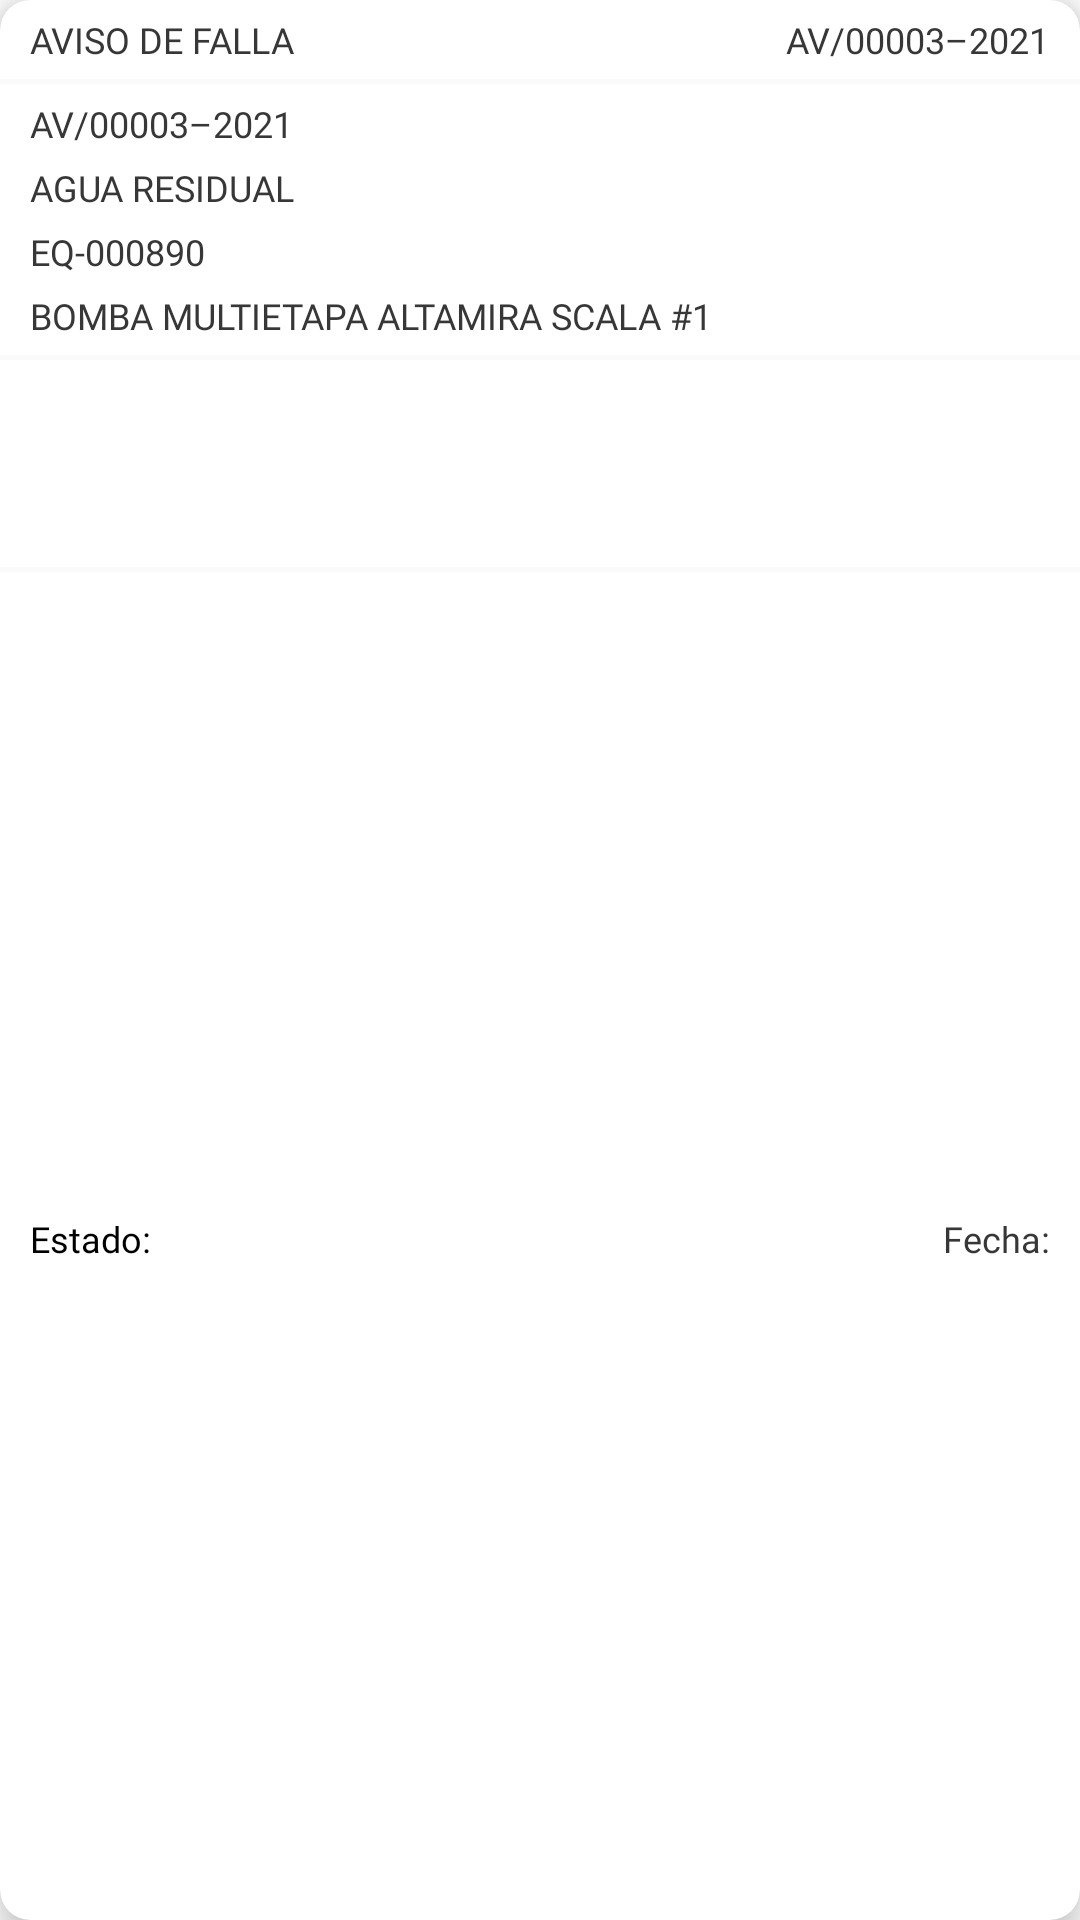

This screen was rendered from an Android layout file. Write that file and the resources it references.
<!-- AndroidManifest.xml: application theme AppTheme -->
<!-- res/layout/cardview_avisos.xml -->
<?xml version="1.0" encoding="utf-8"?>
<com.google.android.material.card.MaterialCardView xmlns:android="http://schemas.android.com/apk/res/android"
    xmlns:app="http://schemas.android.com/apk/res-auto"
    xmlns:tools="http://schemas.android.com/tools"
    android:id="@+id/card"
    android:layout_width="match_parent"
    android:layout_height="wrap_content"
    android:layout_margin="10dp"
    app:cardBackgroundColor="@color/colorWhite"
    app:cardCornerRadius="10dp"
    app:cardElevation="8dp"
    tools:context=".ui.adapters.AvisoAdapter">

    <androidx.constraintlayout.widget.ConstraintLayout
        android:layout_width="match_parent"
        android:layout_height="match_parent">

        <TextView
            android:id="@+id/textView1"
            android:layout_width="wrap_content"
            android:layout_height="wrap_content"
            android:layout_marginStart="10dp"
            android:layout_marginTop="5dp"
            android:fontFamily="@font/opensans_semibold"
            android:text="@string/title_aviso_falla"
            android:textColor="@color/colorAccent"
            android:textSize="12sp"
            app:layout_constraintStart_toStartOf="parent"
            app:layout_constraintTop_toTopOf="parent" />

        <TextView
            android:id="@+id/textView2"
            android:layout_width="wrap_content"
            android:layout_height="wrap_content"
            android:layout_marginTop="5dp"
            android:layout_marginEnd="10dp"
            android:fontFamily="@font/opensans_regular"
            android:text="@string/title_codigo"
            android:textColor="@color/colorAccent"
            android:textSize="12sp"
            app:layout_constraintEnd_toEndOf="parent"
            app:layout_constraintTop_toTopOf="parent" />

        <View
            android:id="@+id/view1"
            android:layout_width="match_parent"
            android:layout_height="1.5dp"
            android:layout_marginTop="5dp"
            android:background="@color/colorGrey"
            app:layout_constraintEnd_toEndOf="parent"
            app:layout_constraintStart_toStartOf="parent"
            app:layout_constraintTop_toBottomOf="@id/textView1" />

        <TextView
            android:id="@+id/textView3"
            android:layout_width="0dp"
            android:layout_height="wrap_content"
            android:layout_marginStart="10dp"
            android:layout_marginTop="5dp"
            android:layout_marginEnd="10dp"
            android:fontFamily="@font/opensans_semibold"
            android:text="@string/title_codigo"
            android:textColor="@color/colorAccent"
            android:textSize="12sp"
            app:layout_constraintEnd_toEndOf="parent"
            app:layout_constraintStart_toStartOf="parent"
            app:layout_constraintTop_toBottomOf="@+id/view1" />

        <TextView
            android:id="@+id/textView4"
            android:layout_width="0dp"
            android:layout_height="wrap_content"
            android:layout_marginStart="10dp"
            android:layout_marginTop="5dp"
            android:layout_marginEnd="10dp"
            android:fontFamily="@font/opensans_regular"
            android:text="@string/title_ubicacion"
            android:textColor="@color/colorAccent"
            android:textSize="12sp"
            app:layout_constraintEnd_toEndOf="parent"
            app:layout_constraintStart_toStartOf="parent"
            app:layout_constraintTop_toBottomOf="@+id/textView3" />

        <TextView
            android:id="@+id/textView5"
            android:layout_width="0dp"
            android:layout_height="wrap_content"
            android:layout_marginStart="10dp"
            android:layout_marginTop="5dp"
            android:layout_marginEnd="10dp"
            android:fontFamily="@font/opensans_semibold"
            android:text="@string/title_quipo_codigo"
            android:textColor="@color/colorAccent"
            android:textSize="12sp"
            app:layout_constraintEnd_toEndOf="parent"
            app:layout_constraintStart_toStartOf="parent"
            app:layout_constraintTop_toBottomOf="@+id/textView4" />

        <TextView
            android:id="@+id/textView6"
            android:layout_width="0dp"
            android:layout_height="wrap_content"
            android:layout_marginStart="10dp"
            android:layout_marginTop="5dp"
            android:layout_marginEnd="10dp"
            android:fontFamily="@font/opensans_regular"
            android:text="@string/title_equipo_nombre"
            android:textColor="@color/colorAccent"
            android:textSize="12sp"
            app:layout_constraintEnd_toEndOf="parent"
            app:layout_constraintStart_toStartOf="parent"
            app:layout_constraintTop_toBottomOf="@+id/textView5" />

        <View
            android:id="@+id/view2"
            android:layout_width="match_parent"
            android:layout_height="1.5dp"
            android:layout_marginTop="5dp"
            android:background="@color/colorGrey"
            app:layout_constraintEnd_toEndOf="parent"
            app:layout_constraintStart_toStartOf="parent"
            app:layout_constraintTop_toBottomOf="@id/textView6" />

        <TextView
            android:id="@+id/textView10"
            android:layout_width="0dp"
            android:layout_height="wrap_content"
            android:layout_marginStart="10dp"
            android:layout_marginTop="5dp"
            android:layout_marginEnd="10dp"
            android:ellipsize="end"
            android:fontFamily="@font/opensans_regular"
            android:maxLines="10"
            android:textColor="@color/colorAccent"
            android:textSize="12sp"
            app:layout_constraintEnd_toEndOf="parent"
            app:layout_constraintStart_toStartOf="parent"
            app:layout_constraintTop_toBottomOf="@+id/view2" />

        <TextView
            android:id="@+id/textView11"
            android:layout_width="0dp"
            android:layout_height="wrap_content"
            android:layout_marginStart="10dp"
            android:layout_marginTop="5dp"
            android:layout_marginEnd="10dp"
            android:ellipsize="end"
            android:fontFamily="@font/opensans_regular"
            android:maxLines="10"
            android:textColor="@color/colorAccent"
            android:textSize="12sp"
            app:layout_constraintEnd_toEndOf="parent"
            app:layout_constraintStart_toStartOf="parent"
            app:layout_constraintTop_toBottomOf="@+id/textView10" />

        <TextView
            android:id="@+id/textView7"
            android:layout_width="0dp"
            android:layout_height="wrap_content"
            android:layout_marginStart="10dp"
            android:layout_marginTop="5dp"
            android:layout_marginEnd="10dp"
            android:ellipsize="end"
            android:fontFamily="@font/opensans_regular"
            android:maxLines="10"
            android:textColor="@color/colorAccent"
            android:textSize="12sp"
            app:layout_constraintEnd_toEndOf="parent"
            app:layout_constraintStart_toStartOf="parent"
            app:layout_constraintTop_toBottomOf="@+id/textView11" />

        <View
            android:id="@+id/view3"
            android:layout_width="match_parent"
            android:layout_height="1.5dp"
            android:layout_marginTop="5dp"
            android:background="@color/colorGrey"
            app:layout_constraintEnd_toEndOf="parent"
            app:layout_constraintStart_toStartOf="parent"
            app:layout_constraintTop_toBottomOf="@id/textView7" />

        <TextView
            android:id="@+id/textView8"
            android:layout_width="wrap_content"
            android:layout_height="wrap_content"
            android:layout_marginStart="10dp"
            android:layout_marginTop="5dp"
            android:layout_marginBottom="10dp"
            android:ellipsize="end"
            android:fontFamily="@font/opensans_semibold"
            android:maxLines="10"
            android:text="@string/title_estado"
            android:textColor="@color/colorBlack"
            android:textSize="12sp"
            app:layout_constraintBottom_toBottomOf="parent"
            app:layout_constraintStart_toStartOf="parent"
            app:layout_constraintTop_toBottomOf="@+id/view3" />

        <TextView
            android:id="@+id/textView9"
            android:layout_width="wrap_content"
            android:layout_height="wrap_content"
            android:layout_marginTop="5dp"
            android:layout_marginEnd="10dp"
            android:layout_marginBottom="10dp"
            android:ellipsize="end"
            android:fontFamily="@font/opensans_regular"
            android:maxLines="10"
            android:text="@string/title_fecha"
            android:textColor="@color/colorAccent"
            android:textSize="12sp"
            app:layout_constraintBottom_toBottomOf="parent"
            app:layout_constraintEnd_toEndOf="parent"
            app:layout_constraintTop_toBottomOf="@+id/view3" />
    </androidx.constraintlayout.widget.ConstraintLayout>
</com.google.android.material.card.MaterialCardView>
<!-- resources referenced by this layout -->
<resources>
  <color name="colorAccent">#383737</color>
  <color name="colorBlack">#000</color>
  <color name="colorGrey">#fafafa</color>
  <color name="colorWhite">#fff</color>
  <string name="title_aviso_falla">AVISO DE FALLA</string>
  <string name="title_codigo">AV/00003–2021</string>
  <string name="title_equipo_nombre">BOMBA MULTIETAPA ALTAMIRA SCALA #1</string>
  <string name="title_estado">Estado:</string>
  <string name="title_fecha">Fecha:</string>
  <string name="title_quipo_codigo">EQ-000890</string>
  <string name="title_ubicacion">AGUA RESIDUAL</string>
  <style name="AppTheme" parent="Theme.MaterialComponents.Light.NoActionBar">
          
          <item name="colorPrimary">@color/colorPrimary</item>
          <item name="colorPrimaryDark">@color/colorPrimaryDark</item>
          <item name="colorAccent">@color/colorAccent</item>
      </style>
  <color name="colorPrimary">#29A2E6</color>
  <color name="colorPrimaryDark">#157bb7</color>
</resources>
